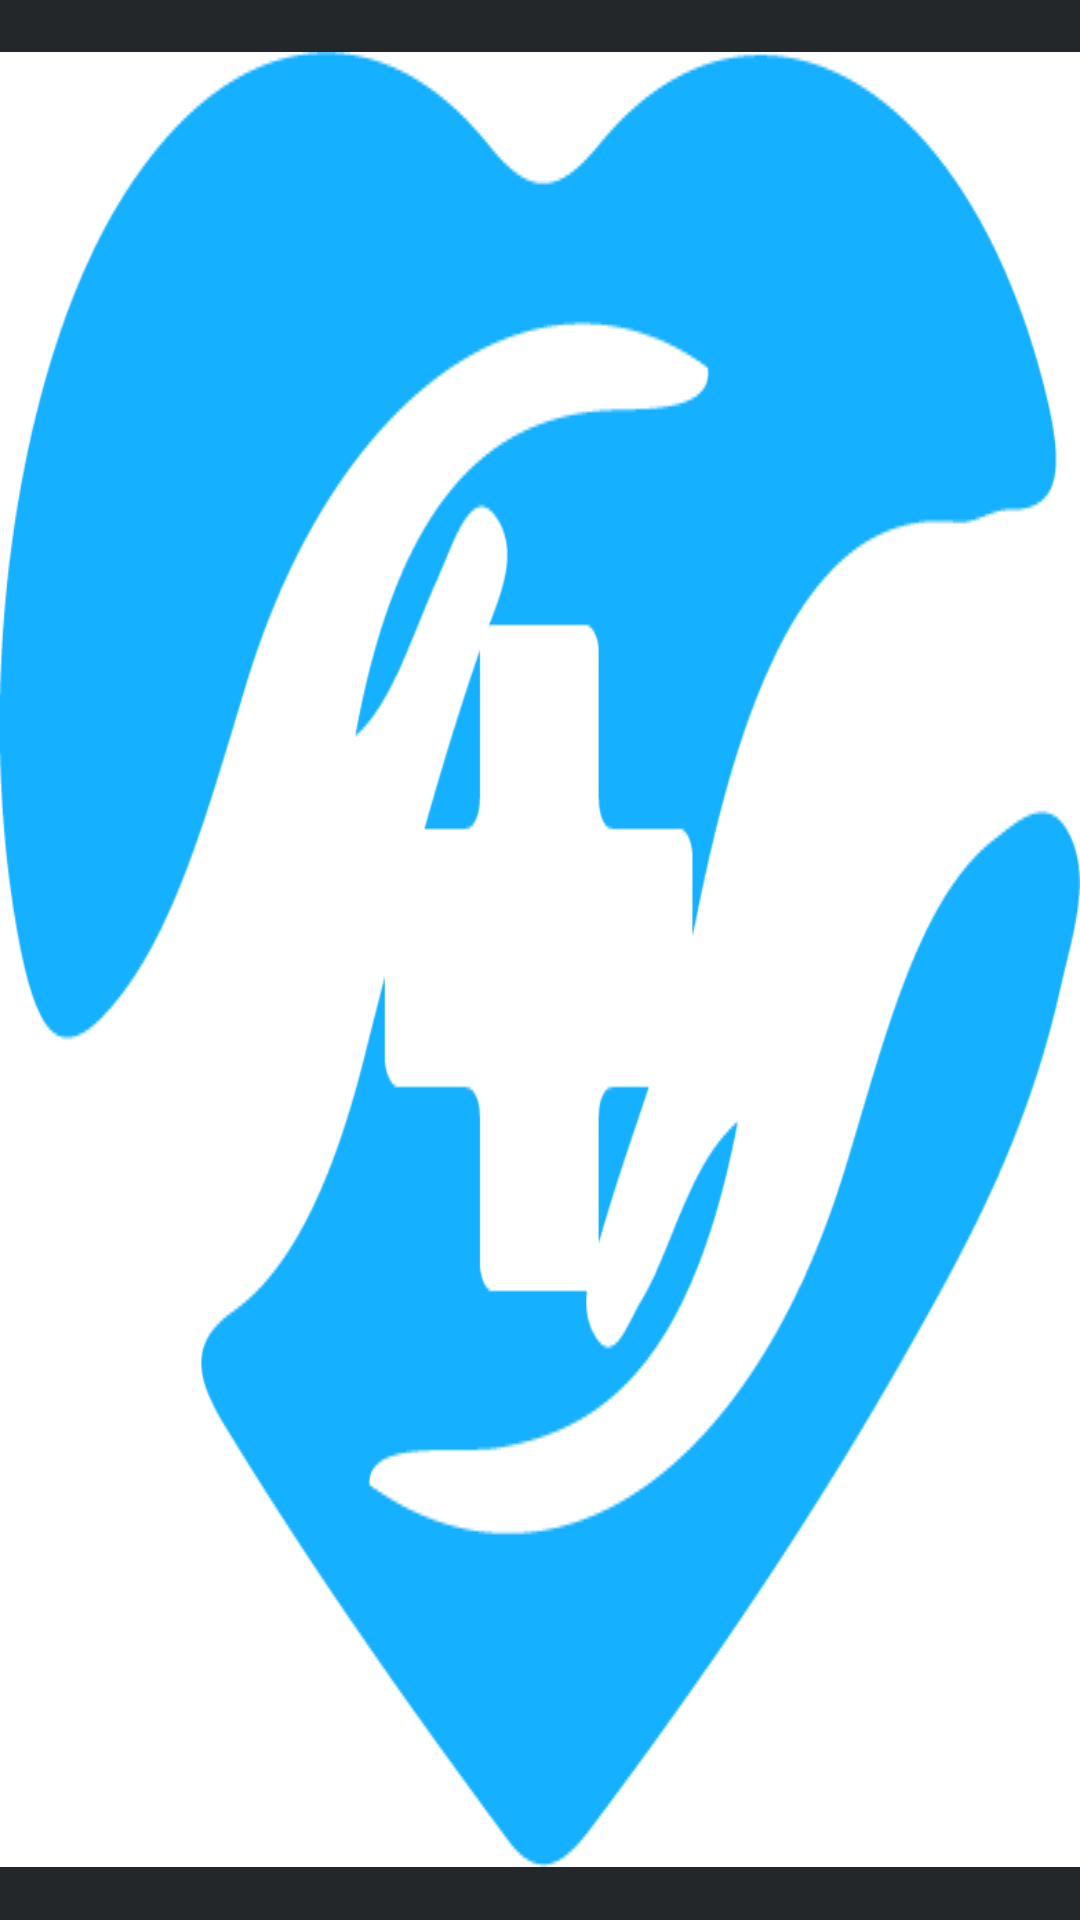

Android layout source for this screen:
<!-- AndroidManifest.xml: application theme AppTheme -->
<!-- res/layout/activity_splashscreen.xml -->
<?xml version="1.0" encoding="utf-8"?>
<LinearLayout xmlns:android="http://schemas.android.com/apk/res/android"
              android:layout_width="fill_parent"
              android:layout_height="fill_parent"
              android:background="#242729"
              android:layout_gravity="center"
              android:id="@+id/lin_lay"
              android:gravity="center"
              android:orientation="vertical" >

    <ImageView
        android:layout_width="wrap_content"
        android:layout_height="wrap_content"
        android:id="@+id/splash"
        android:background="@drawable/heart_blue" />

</LinearLayout>
<!-- resources referenced by this layout -->
<resources>
  <!-- drawable heart_blue: png bitmap (drawable, 16356 bytes) -->
  <style name="AppTheme" parent="Theme.AppCompat.Light.DarkActionBar">
          
      </style>
</resources>
